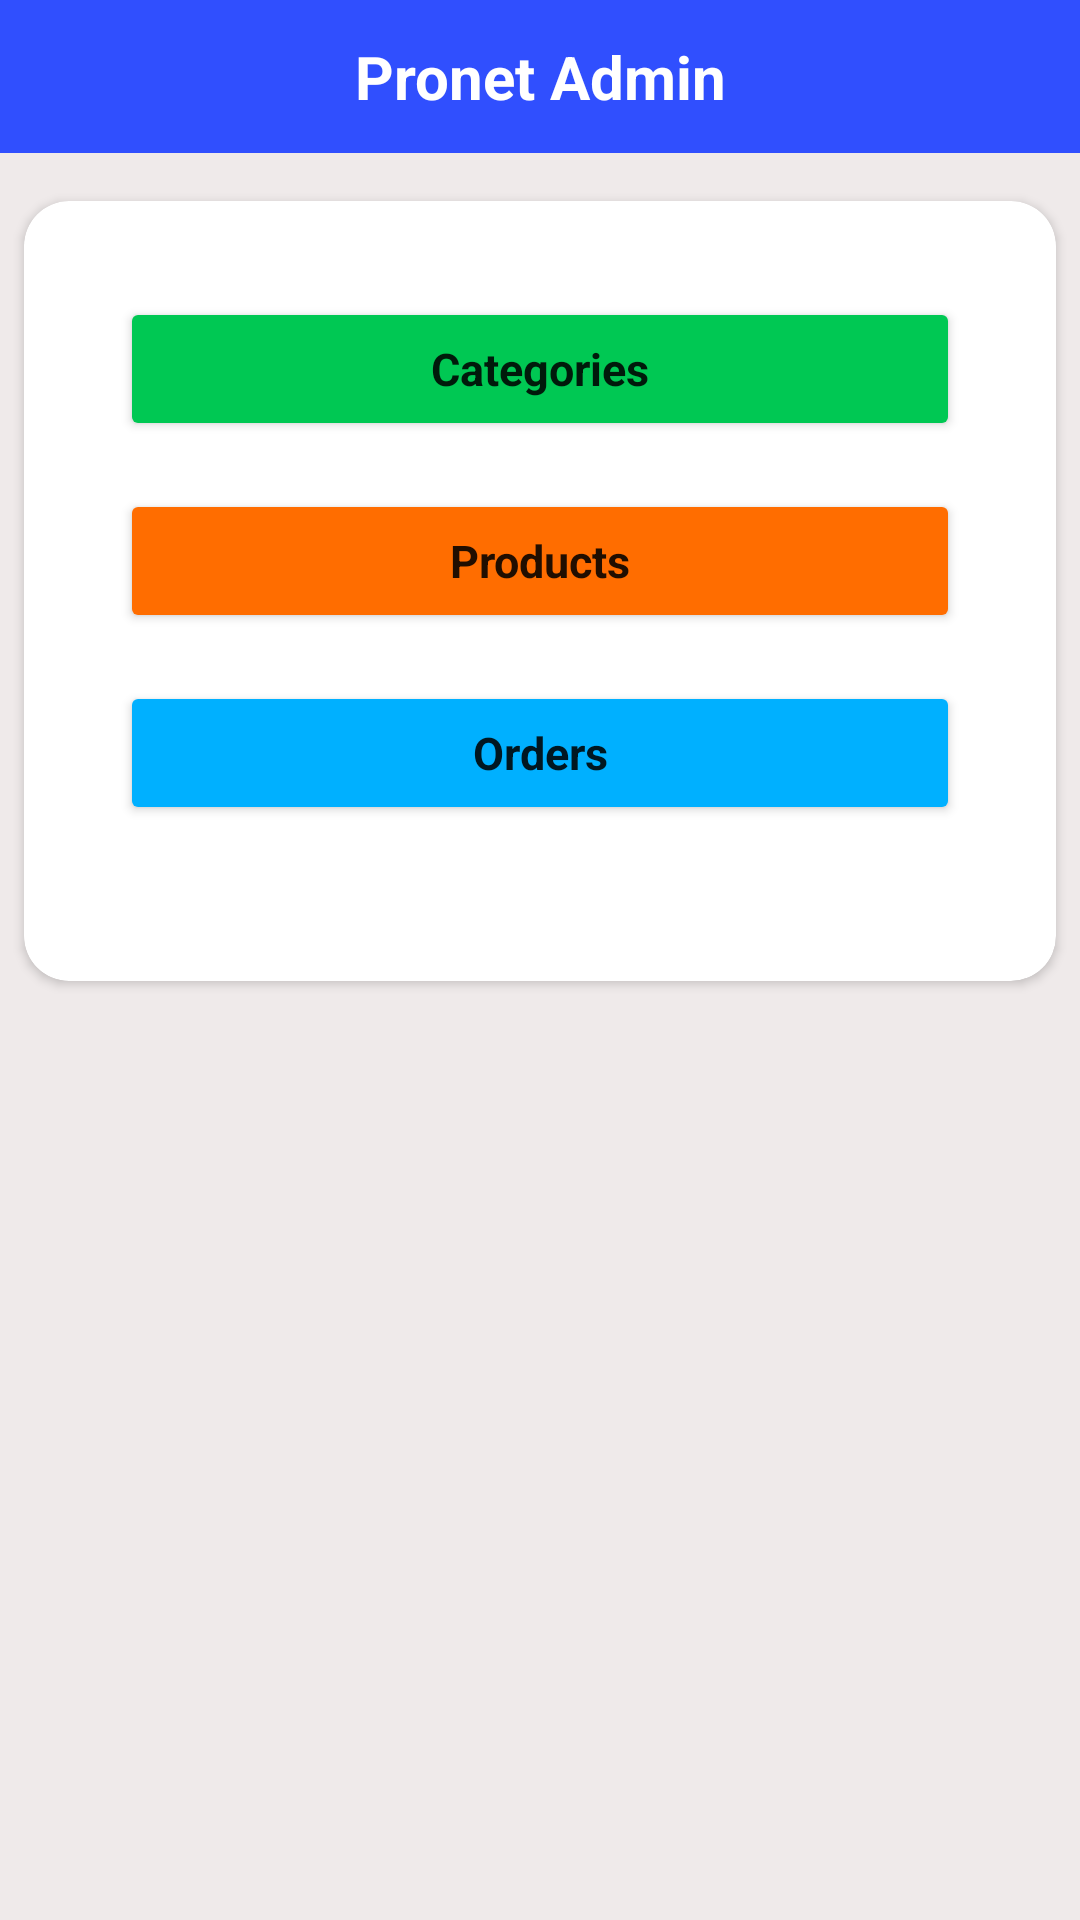

Write the Android layout XML for this screen, with the resource values it uses.
<!-- AndroidManifest.xml: application theme Theme.PronetAdmin -->
<!-- res/layout/activity_main.xml -->
<?xml version="1.0" encoding="utf-8"?>
<androidx.constraintlayout.widget.ConstraintLayout xmlns:android="http://schemas.android.com/apk/res/android"
    xmlns:app="http://schemas.android.com/apk/res-auto"
    xmlns:tools="http://schemas.android.com/tools"
    android:layout_width="match_parent"
    android:background="#EFEAEA"
    android:layout_height="match_parent"
    tools:context=".MainActivity">

    <TextView
        android:id="@+id/textView"
        android:layout_width="0dp"
        android:layout_height="wrap_content"
        android:text="Pronet Admin"
        android:textColor="@color/white"
        android:textSize="20dp"
        android:textStyle="bold"
        android:textAlignment="center"
        android:padding="12dp"
        android:background="#304FFE"
        app:layout_constraintEnd_toEndOf="parent"
        app:layout_constraintStart_toStartOf="parent"
        app:layout_constraintTop_toTopOf="parent" />

    <androidx.cardview.widget.CardView
        android:layout_width="0dp"
        android:layout_height="260dp"
        android:layout_gravity="center"
        android:layout_marginStart="8dp"
        android:layout_marginTop="16dp"
        android:layout_marginEnd="8dp"
        android:background="@color/white"
        app:cardCornerRadius="15dp"
        app:layout_constraintEnd_toEndOf="parent"
        app:layout_constraintStart_toStartOf="parent"
        app:layout_constraintTop_toBottomOf="@+id/textView">

<androidx.constraintlayout.widget.ConstraintLayout
    android:layout_width="match_parent"
    android:layout_height="match_parent">

    <Button
        android:id="@+id/btn_goto_category"
        style="@style/Base.CardView"
        android:backgroundTint="#00C853"
        android:layout_width="0dp"
        android:layout_height="wrap_content"
        android:layout_marginStart="32dp"
        android:layout_marginTop="32dp"
        android:layout_marginEnd="32dp"
        android:text="Categories"
        android:textStyle="bold"
        android:textSize="15dp"
        app:layout_constraintEnd_toEndOf="parent"
        app:layout_constraintStart_toStartOf="parent"
        app:layout_constraintTop_toTopOf="parent" />

    <Button
        android:id="@+id/btn_gotoproducts"
        android:layout_width="0dp"
        style="@style/Base.CardView"
        android:backgroundTint="#FF6D00"
        android:layout_height="wrap_content"
        android:layout_marginTop="16dp"
        android:text="Products"
        android:textStyle="bold"
        android:textSize="15dp"
        app:layout_constraintEnd_toEndOf="@+id/btn_goto_category"
        app:layout_constraintStart_toStartOf="@+id/btn_goto_category"
        app:layout_constraintTop_toBottomOf="@+id/btn_goto_category" />

    <Button
        android:id="@+id/button3"
        style="@style/Base.CardView"
        android:layout_width="0dp"
        android:layout_height="wrap_content"
        android:textStyle="bold"
        android:textSize="15dp"
        android:layout_marginTop="16dp"
        android:backgroundTint="#00B0FF"
        android:text="Orders"
        app:layout_constraintEnd_toEndOf="@+id/btn_gotoproducts"
        app:layout_constraintStart_toStartOf="@+id/btn_gotoproducts"
        app:layout_constraintTop_toBottomOf="@+id/btn_gotoproducts" />
</androidx.constraintlayout.widget.ConstraintLayout>

    </androidx.cardview.widget.CardView>

</androidx.constraintlayout.widget.ConstraintLayout>
<!-- resources referenced by this layout -->
<resources>
  <style name="Theme.PronetAdmin" parent="Theme.MaterialComponents.DayNight.NoActionBar">
          
          <item name="colorPrimary">@color/purple_500</item>
          <item name="colorPrimaryVariant">@color/purple_700</item>
          <item name="colorOnPrimary">@color/white</item>
          
          <item name="colorSecondary">@color/teal_200</item>
          <item name="colorSecondaryVariant">@color/teal_700</item>
          <item name="colorOnSecondary">@color/black</item>
          
          <item name="android:statusBarColor">?attr/colorPrimaryVariant</item>
          
      </style>
  <!-- not gathered from this repository: default colours our renderer supplied (Android Studio template values) -->
  <color name="purple_500">#FF6200EE</color>
  <color name="purple_700">#FF3700B3</color>
  <color name="teal_200">#FF03DAC5</color>
  <color name="teal_700">#FF018786</color>
  <color name="black">#FF000000</color>
  <color name="white">#FFFFFFFF</color>
</resources>
